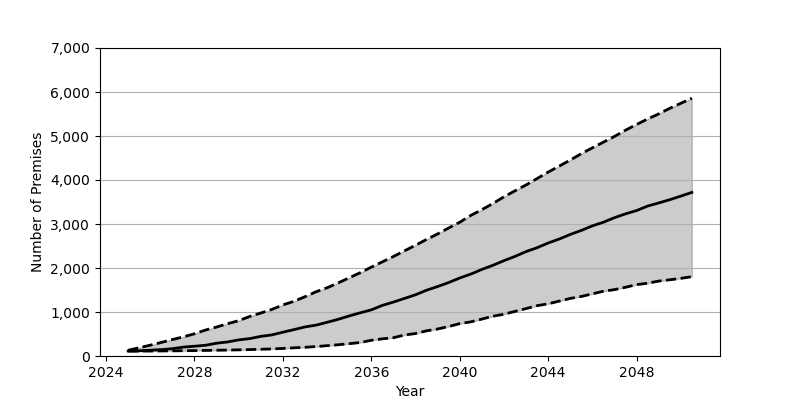

Source data for this figure (header and first rows):
Date, Low, Base, High
2025-01, 111.0, 113.0, 131.0
2025-07, 112.0, 118.0, 188.0
2026-01, 113.0, 132.0, 246.0
2026-07, 115.0, 145.0, 308.0
2027-01, 117.0, 166.0, 374.0
2027-07, 120.0, 202.0, 434.0
2028-01, 123.0, 222.0, 505.0
2028-07, 127.0, 244.0, 590.0
2029-01, 131.0, 291.0, 659.0
2029-07, 135.0, 319.0, 734.0
2030-01, 140.0, 366.0, 803.0
2030-07, 146.0, 395.0, 899.0
2031-01, 153.0, 446.0, 977.0
2031-07, 161.0, 479.0, 1058
2032-01, 172.0, 541.0, 1161
2032-07, 186.0, 599.0, 1243
2033-01, 198.0, 661.0, 1348
2033-07, 215.0, 701.0, 1460
2034-01, 235.0, 766.0, 1551
2034-07, 255.0, 833.0, 1661
2035-01, 281.0, 911.0, 1777
2035-07, 306.0, 981.0, 1893
2036-01, 357.0, 1049, 2020
2036-07, 390.0, 1150, 2140
2037-01, 416.0, 1226, 2262
2037-07, 477.0, 1308, 2390
2038-01, 511.0, 1392, 2518
2038-07, 572.0, 1495, 2649
2039-01, 614.0, 1579, 2775
2039-07, 670.0, 1669, 2909
2040-01, 736.0, 1773, 3040
2040-07, 776.0, 1861, 3195
2041-01, 840.0, 1968, 3327
2041-07, 904.0, 2061, 3465
2042-01, 950.0, 2167, 3619
2042-07, 1014, 2263, 3754
2043-01, 1078, 2373, 3888
2043-07, 1144, 2461, 4033
2044-01, 1186, 2568, 4180
2044-07, 1248, 2658, 4316
2045-01, 1309, 2763, 4454
2045-07, 1353, 2854, 4598
2046-01, 1413, 2958, 4732
2046-07, 1472, 3040, 4860
2047-01, 1509, 3144, 4991
2047-07, 1562, 3230, 5132
2048-01, 1623, 3306, 5263
2048-07, 1654, 3408, 5387
2049-01, 1703, 3479, 5503
2049-07, 1732, 3552, 5629
2050-01, 1765, 3634, 5744
2050-07, 1803, 3718, 5858
